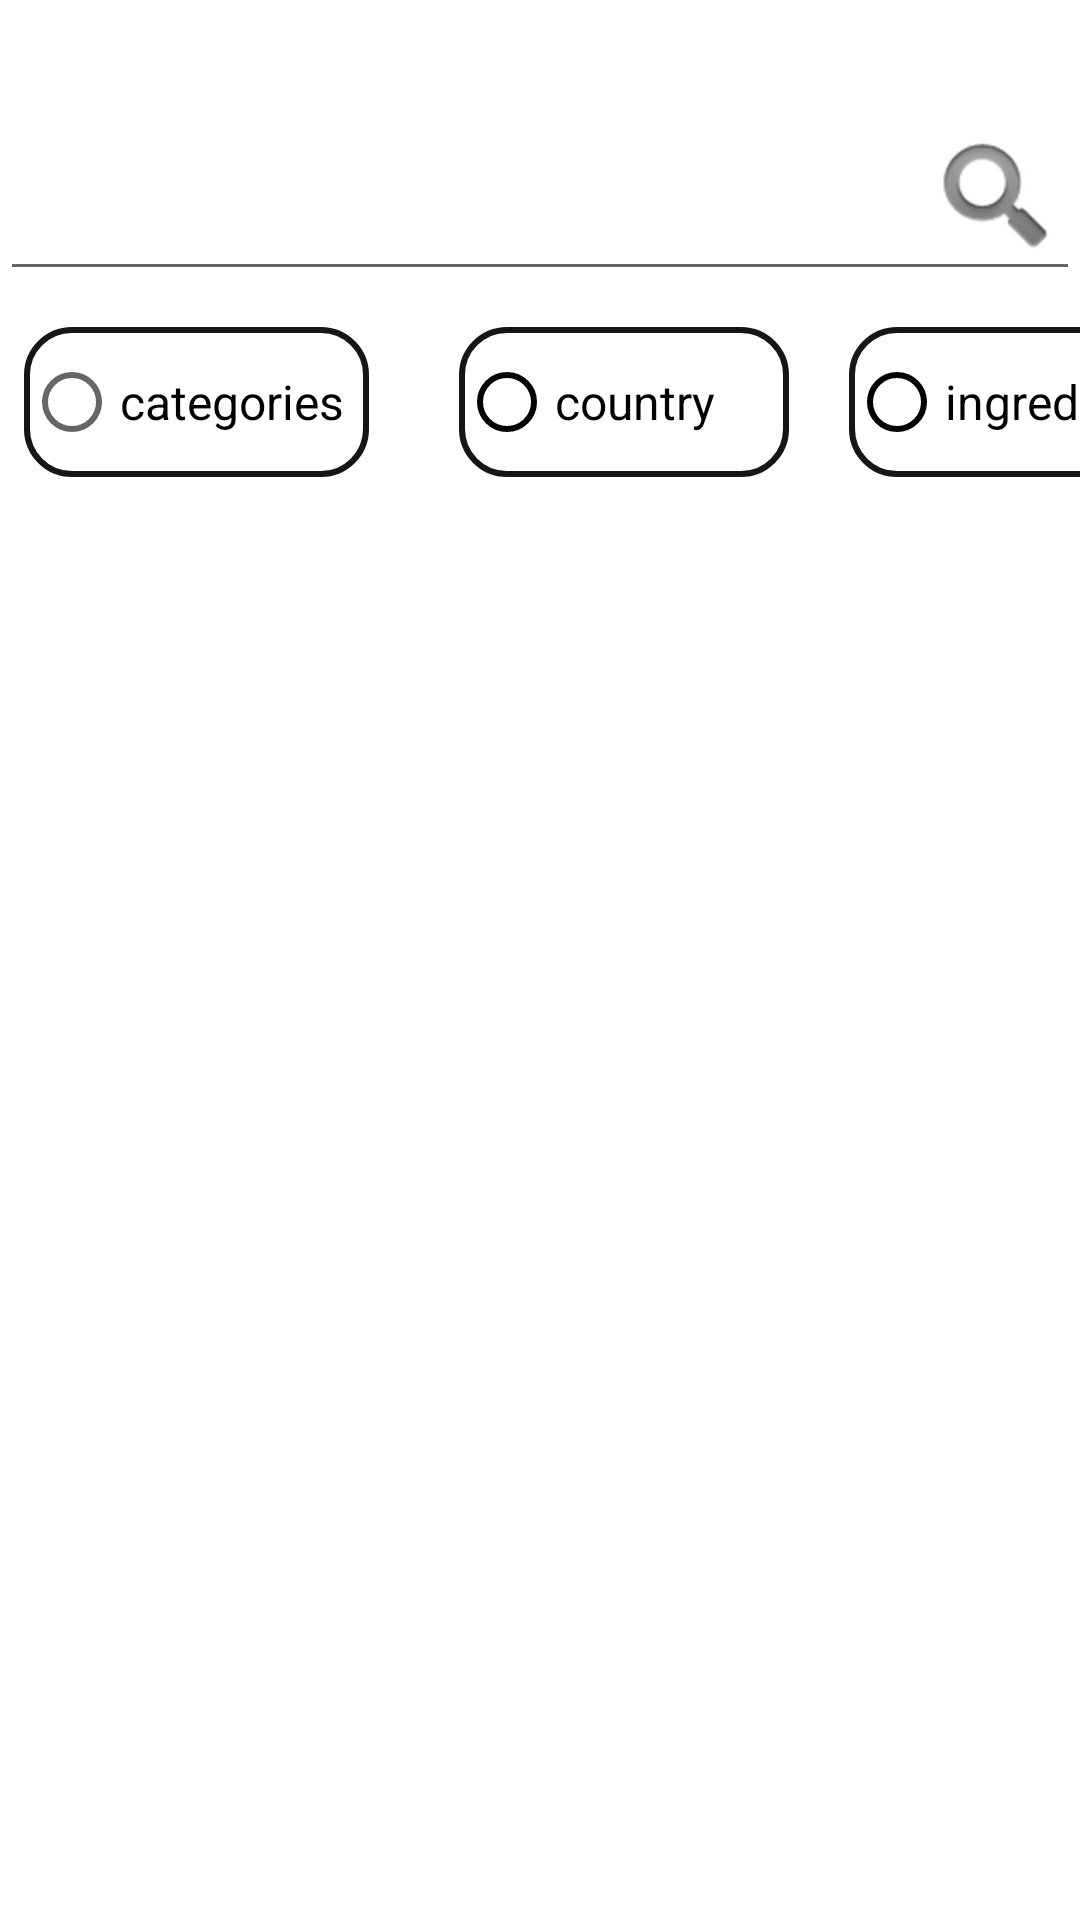

Android layout source for this screen:
<!-- AndroidManifest.xml: application theme Theme.FoodPlanner -->
<!-- res/layout/fragment_search.xml -->
<?xml version="1.0" encoding="utf-8"?>
<androidx.constraintlayout.widget.ConstraintLayout xmlns:android="http://schemas.android.com/apk/res/android"
    xmlns:tools="http://schemas.android.com/tools"
    android:layout_width="match_parent"
    android:layout_height="match_parent"
    xmlns:app="http://schemas.android.com/apk/res-auto"
    android:orientation="vertical"
    tools:context=".search.view.SearchFragment">

  


    <com.google.android.material.textfield.TextInputEditText
        android:id="@+id/search_bar"
        android:layout_width="match_parent"
        android:layout_height="wrap_content"
        android:layout_marginTop="32dp"
        android:drawableEnd="@android:drawable/ic_search_category_default"
        android:drawablePadding="8dp"
        android:inputType="text"
        app:layout_constraintEnd_toEndOf="parent"
        app:layout_constraintHorizontal_bias="0.0"
        app:layout_constraintStart_toStartOf="parent"
        app:layout_constraintTop_toTopOf="parent" />

    <RadioGroup
        android:id="@+id/groupSearch"
        android:layout_width="match_parent"
        android:layout_height="90dp"
        android:layout_marginBottom="200dp"
        android:orientation="horizontal"
        app:layout_constraintEnd_toEndOf="@+id/search_bar"
        app:layout_constraintHorizontal_bias="0.0"
        app:layout_constraintStart_toStartOf="@+id/search_bar"
        app:layout_constraintTop_toBottomOf="@+id/search_bar">

        <RadioButton
            android:id="@+id/radioCategory"
            android:layout_width="115dp"
            android:layout_height="50dp"
            android:layout_marginStart="8dp"
            android:layout_marginTop="12dp"
            android:layout_marginEnd="30dp"
            android:background="@drawable/shape"
            android:text="categories"
            android:textColorLink="@color/black"
            android:textSize="16sp" />

        <RadioButton
            android:id="@+id/radioCountry"
            android:layout_width="110dp"
            android:layout_height="50dp"
            android:layout_marginTop="12dp"
            android:layout_marginEnd="20dp"
            android:background="@drawable/shape"
            android:buttonTint="@color/black"
            android:paddingEnd="5dp"
            android:text="country"
            android:textSize="16sp" />

        <RadioButton
            android:id="@+id/radioIngredients"
            android:layout_width="123dp"
            android:layout_height="50dp"
            android:layout_marginTop="12dp"
            android:background="@drawable/shape"
            android:buttonTint="@color/black"
            android:paddingEnd="5dp"
            android:text="ingredients"
            android:textSize="16sp" />

    </RadioGroup>

    <androidx.recyclerview.widget.RecyclerView
        android:id="@+id/rcSearch"
        android:layout_width="418dp"
        android:layout_height="533dp"
        app:layout_constraintTop_toBottomOf="@+id/groupSearch"
        tools:layout_editor_absoluteX="0dp" />


</androidx.constraintlayout.widget.ConstraintLayout>
<!-- resources referenced by this layout -->
<resources>
  <color name="black">#FF000000</color>
  <!-- drawable shape (drawable) -->
  <?xml version="1.0" encoding="utf-8"?>
  <shape xmlns:android="http://schemas.android.com/apk/res/android"
      android:shape="rectangle">
  
      <stroke
          android:color="#171515"
          android:width="2dp" />
  
      <corners android:radius="15dp"/>
  
  
  </shape>
  <style name="Theme.FoodPlanner" parent="Base.Theme.FoodPlanner" />
  <style name="Base.Theme.FoodPlanner" parent="Theme.MaterialComponents.DayNight.DarkActionBar">
          <item name="colorPrimary">@color/primary</item>
          <item name="colorPrimaryVariant">@color/secondary</item>
          <item name="colorOnPrimary">@color/white</item>
      </style>
  <color name="primary">#D35252</color>
  <color name="secondary">#E84C4C</color>
  <color name="white">#FFFFFFFF</color>
</resources>
